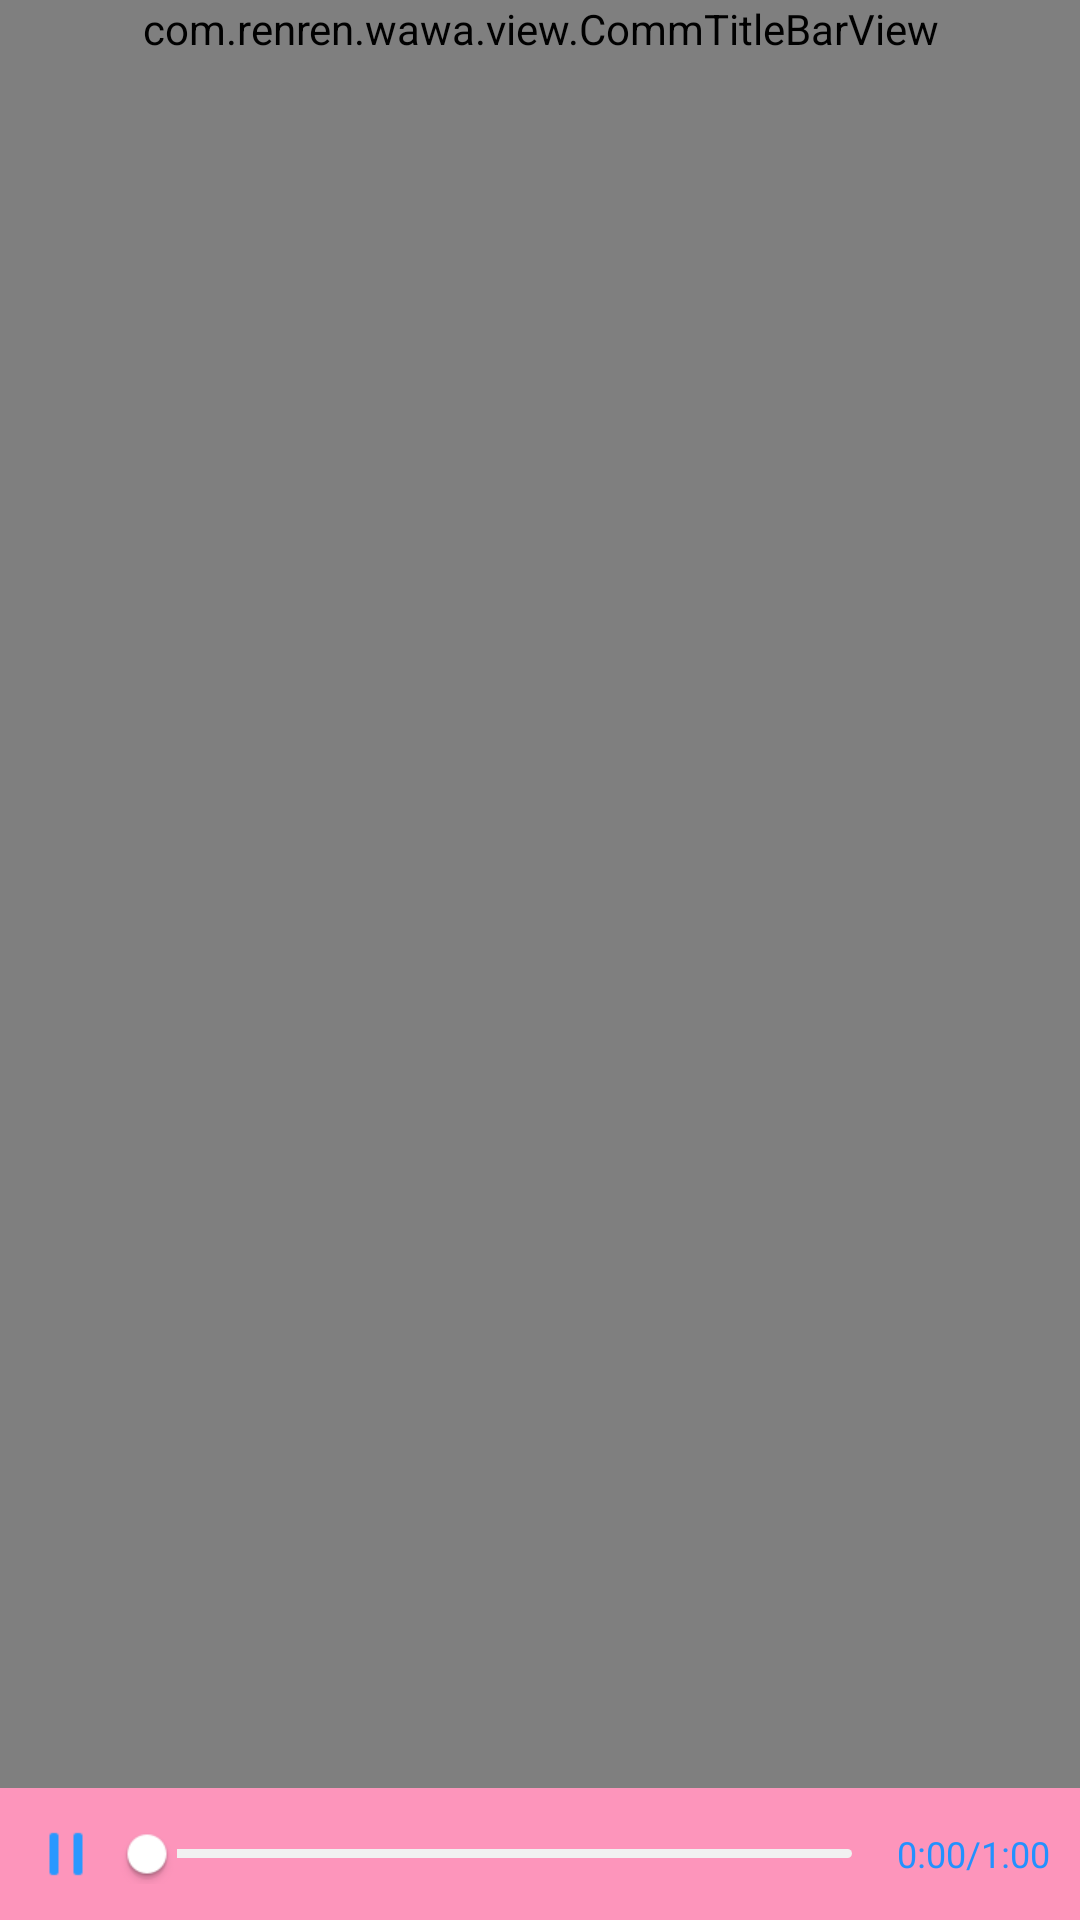

Reconstruct the res/layout file that produces this screen, plus the resources it refers to.
<!-- AndroidManifest.xml: application theme AppTheme -->
<!-- res/layout/activity_scratch_video.xml -->
<?xml version="1.0" encoding="utf-8"?>
<RelativeLayout xmlns:android="http://schemas.android.com/apk/res/android"
    android:layout_width="match_parent"
    android:layout_height="match_parent"
    android:background="#ff000000">

    <VideoView
        android:id="@+id/scratch_video_video_play"
        android:layout_width="match_parent"
        android:layout_height="match_parent"
        android:layout_centerInParent="true" />

    <com.renren.wawa.view.CommTitleBarView
        android:id="@+id/title_bar"
        android:layout_width="match_parent"
        android:layout_height="wrap_content"
        android:background="#ff000000" />

    <com.renren.wawa.view.CommBeatLoadingView
        android:id="@+id/scratch_video_loading_view"
        android:layout_width="wrap_content"
        android:layout_height="wrap_content"
        android:layout_centerInParent="true"
        android:visibility="gone" />

    

    <LinearLayout
        android:id="@+id/scratch_video_ll_bottom_ctrl"
        android:layout_width="match_parent"
        android:layout_height="@dimen/dp44"
        android:layout_alignParentBottom="true"
        android:background="@color/themeColor"
        android:gravity="center"
        android:orientation="horizontal"
        android:paddingLeft="@dimen/dp10"
        android:paddingRight="@dimen/dp10">

        <ImageButton
            android:id="@+id/scratch_video_btn_play"
            android:layout_width="wrap_content"
            android:layout_height="wrap_content"
            android:background="@null"
            android:scaleType="centerInside"
            android:src="@mipmap/guwen_audio_video_play" />

        <SeekBar
            android:id="@+id/scratch_video_sb_video"
            android:layout_width="0dp"
            android:layout_height="wrap_content"
            android:layout_weight="1"
            android:maxHeight="@dimen/dp3"
            android:minHeight="@dimen/dp3"
            android:paddingLeft="@dimen/dp15"
            android:paddingRight="@dimen/dp15"
            android:progress="0"
            android:progressDrawable="@drawable/guwen_audio_video_progress"
            android:thumb="@mipmap/guwen_audio_video_thumb" />

        <TextView
            android:id="@+id/scratch_video_tv_play_time"
            android:layout_width="wrap_content"
            android:layout_height="match_parent"
            android:gravity="center"
            android:text="0:00/1:00"
            android:textColor="@color/te_text_hint"
            android:textSize="@dimen/sp12" />

    </LinearLayout>

</RelativeLayout>
<!-- resources referenced by this layout -->
<resources>
  <color name="te_text_hint">#2391FE</color>
  <color name="themeColor">#FD95BB</color>
  <dimen name="dp10">8.89dp</dimen>
  <dimen name="dp15">13.33dp</dimen>
  <dimen name="dp3">2.67dp</dimen>
  <dimen name="dp44">39.11dp</dimen>
  <dimen name="sp12">10.67sp</dimen>
  <!-- drawable guwen_audio_video_progress (drawable) -->
  <?xml version="1.0" encoding="utf-8"?>
  
  
  <layer-list xmlns:android="http://schemas.android.com/apk/res/android">
      
      <item android:id="@android:id/background" >
           <shape>
              <corners android:radius="5dip" />
               <solid android:color="#F1F1F1"/>
          </shape>
      </item>
      
      <item android:id="@android:id/secondaryProgress">
          <clip>
              <shape>
                  <corners android:radius="5dip" />
                  <solid android:color="#D3D3D3"/>
              </shape>
          </clip>
      </item>
      
      <item android:id="@android:id/progress" >
          <clip>
              <shape>
                  <corners android:radius="5dip" />
              	<solid android:color="#2A98FF"/>
              </shape>
          </clip>
      </item>
      
  </layer-list>
  <!-- mipmap guwen_audio_video_play: png bitmap (mipmap-xhdpi, 296 bytes) -->
  <!-- mipmap guwen_audio_video_thumb: png bitmap (mipmap-xhdpi, 1155 bytes) -->
  <style name="AppTheme" parent="Theme.AppCompat.Light.NoActionBar">
          <item name="colorPrimary">@color/colorPrimary</item>
          <item name="colorPrimaryDark">@color/colorPrimaryDark</item>
          <item name="colorAccent">@color/colorAccent</item>
          <item name="android:statusBarColor" tools:ignore="NewApi">@color/themeColor</item>
      </style>
  <color name="colorPrimary">#3F51B5</color>
  <color name="colorPrimaryDark">#303F9F</color>
  <color name="colorAccent">#ffeb00</color>
</resources>
